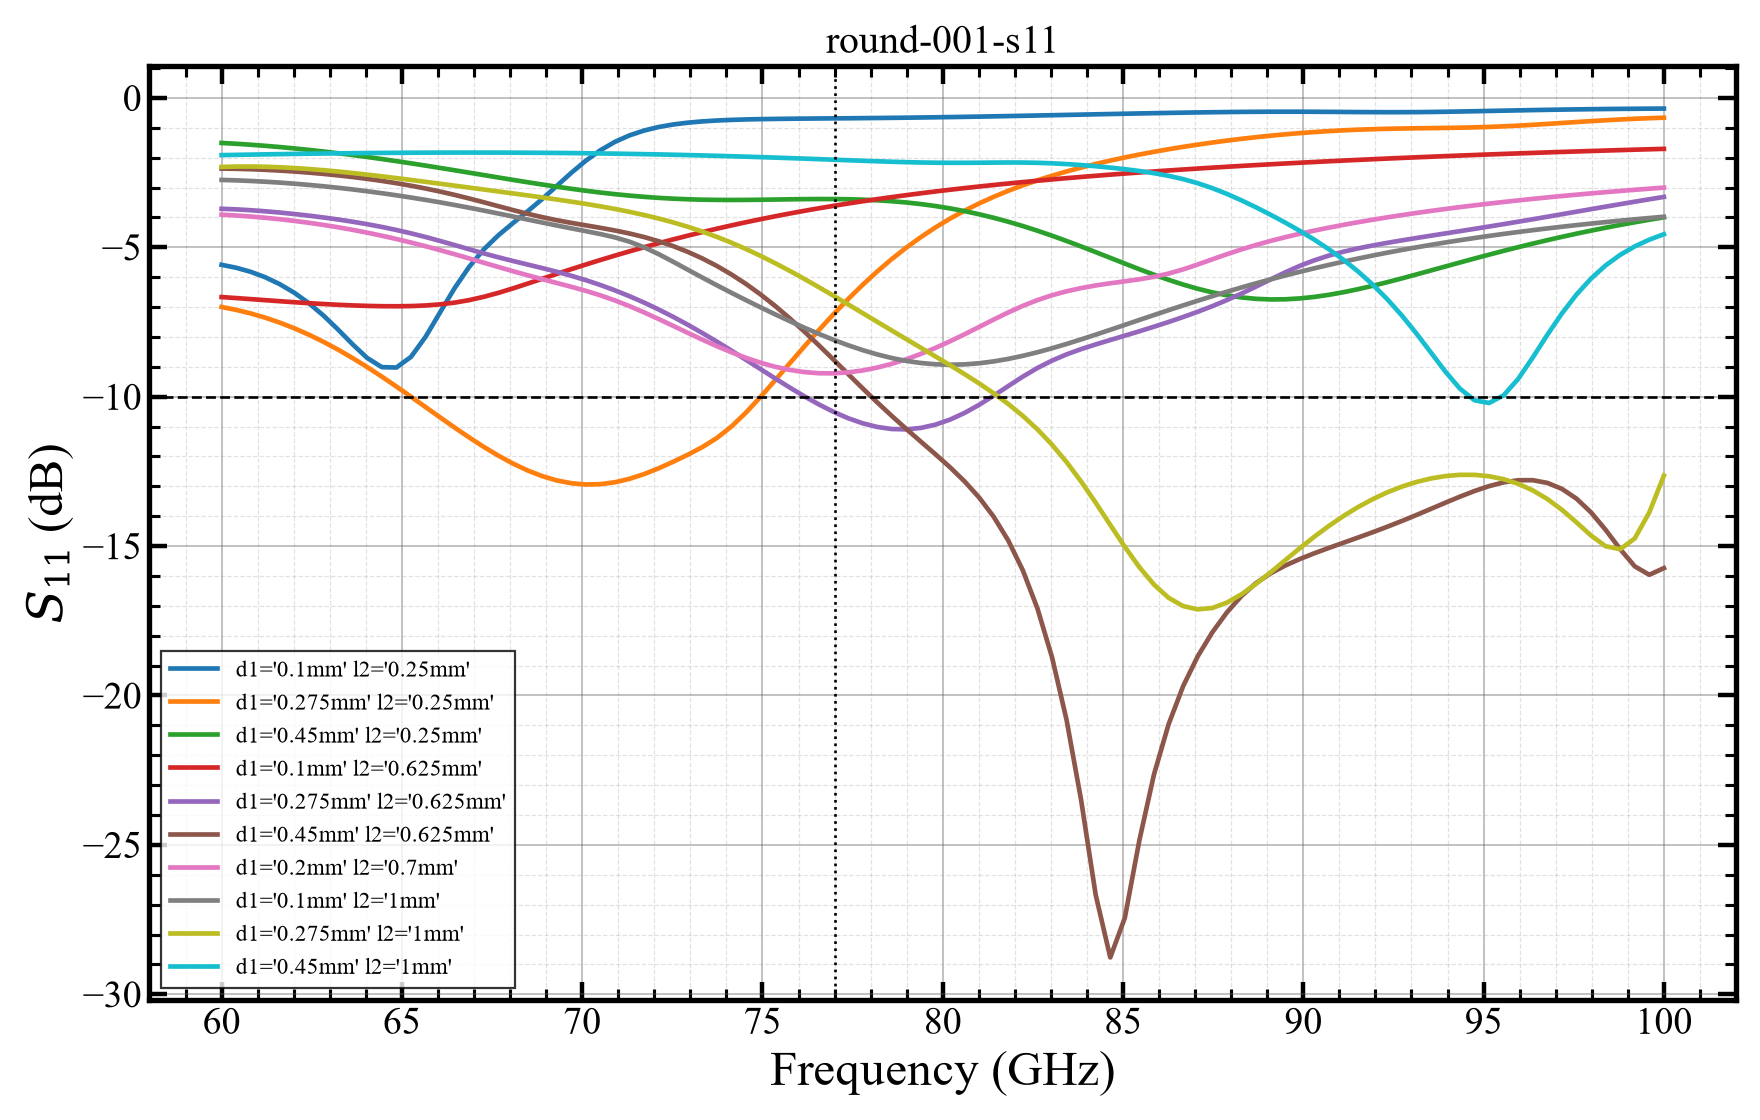

The file beside this chart, header and first rows:
freq_ghz, variation, s11_db
60, d1='0.1mm' l2='0.25mm', -5.585
60.4, d1='0.1mm' l2='0.25mm', -5.683
60.81, d1='0.1mm' l2='0.25mm', -5.82
61.21, d1='0.1mm' l2='0.25mm', -6.002
61.62, d1='0.1mm' l2='0.25mm', -6.234
62.02, d1='0.1mm' l2='0.25mm', -6.523
62.42, d1='0.1mm' l2='0.25mm', -6.873
62.83, d1='0.1mm' l2='0.25mm', -7.286
63.23, d1='0.1mm' l2='0.25mm', -7.754
63.64, d1='0.1mm' l2='0.25mm', -8.249
64.04, d1='0.1mm' l2='0.25mm', -8.705
64.44, d1='0.1mm' l2='0.25mm', -9.009
64.85, d1='0.1mm' l2='0.25mm', -9.023
65.25, d1='0.1mm' l2='0.25mm', -8.666
65.66, d1='0.1mm' l2='0.25mm', -7.996
66.06, d1='0.1mm' l2='0.25mm', -7.175
66.46, d1='0.1mm' l2='0.25mm', -6.361
66.87, d1='0.1mm' l2='0.25mm', -5.65
67.27, d1='0.1mm' l2='0.25mm', -5.068
67.68, d1='0.1mm' l2='0.25mm', -4.596
68.08, d1='0.1mm' l2='0.25mm', -4.189
68.48, d1='0.1mm' l2='0.25mm', -3.797
68.89, d1='0.1mm' l2='0.25mm', -3.385
69.29, d1='0.1mm' l2='0.25mm', -2.947
69.7, d1='0.1mm' l2='0.25mm', -2.508
70.1, d1='0.1mm' l2='0.25mm', -2.1
70.51, d1='0.1mm' l2='0.25mm', -1.751
70.91, d1='0.1mm' l2='0.25mm', -1.469
71.31, d1='0.1mm' l2='0.25mm', -1.252
71.72, d1='0.1mm' l2='0.25mm', -1.091
72.12, d1='0.1mm' l2='0.25mm', -0.9725
72.53, d1='0.1mm' l2='0.25mm', -0.8876
72.93, d1='0.1mm' l2='0.25mm', -0.8272
73.33, d1='0.1mm' l2='0.25mm', -0.7845
73.74, d1='0.1mm' l2='0.25mm', -0.7545
74.14, d1='0.1mm' l2='0.25mm', -0.7335
74.55, d1='0.1mm' l2='0.25mm', -0.7188
74.95, d1='0.1mm' l2='0.25mm', -0.7084
75.35, d1='0.1mm' l2='0.25mm', -0.7009
75.76, d1='0.1mm' l2='0.25mm', -0.6953
76.16, d1='0.1mm' l2='0.25mm', -0.6908
76.57, d1='0.1mm' l2='0.25mm', -0.6868
76.97, d1='0.1mm' l2='0.25mm', -0.6831
77.37, d1='0.1mm' l2='0.25mm', -0.6792
77.78, d1='0.1mm' l2='0.25mm', -0.675
78.18, d1='0.1mm' l2='0.25mm', -0.6704
78.59, d1='0.1mm' l2='0.25mm', -0.6653
78.99, d1='0.1mm' l2='0.25mm', -0.6597
79.39, d1='0.1mm' l2='0.25mm', -0.6535
79.8, d1='0.1mm' l2='0.25mm', -0.6468
80.2, d1='0.1mm' l2='0.25mm', -0.6396
80.61, d1='0.1mm' l2='0.25mm', -0.6318
81.01, d1='0.1mm' l2='0.25mm', -0.6236
81.41, d1='0.1mm' l2='0.25mm', -0.615
81.82, d1='0.1mm' l2='0.25mm', -0.606
82.22, d1='0.1mm' l2='0.25mm', -0.5967
82.63, d1='0.1mm' l2='0.25mm', -0.5871
83.03, d1='0.1mm' l2='0.25mm', -0.5773
83.43, d1='0.1mm' l2='0.25mm', -0.5674
83.84, d1='0.1mm' l2='0.25mm', -0.5574
... 940 more rows
